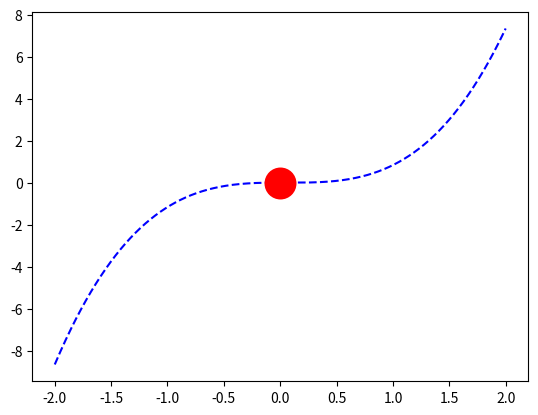

Recreate this plot in Python.
import math
import matplotlib.pyplot as plt
import numpy as np

def func(x):
    f = x**3-0.165*x**2+3.993*10**(-4)
    return f

def dfunc(x):
    f = 3*x**2-0.33*x 
    return f

def ddfunc(x):
    f = 24*x**2-12*x+4
    return f

def secica(x0,x1,tol):
    x_starije = math.inf
    x_staro = x0
    x_novo = x1
    iter = 0

    while(abs(x_staro-x_novo)>tol):
        x_starije = x_staro
        x_staro = x_novo
        x_novo = x_staro - dfunc(x_staro)*(x_staro-x_starije)/(dfunc(x_staro)-dfunc(x_starije))
        print(x_novo)
        iter+=1
    
    x_opt = x_novo
    f_opt = func(x_opt)
    return x_opt, f_opt, iter

x0 = 0.02
x1 = 0.05
tol = 0.001
x_opt,f_opt,iter = secica(x0,x1,tol)
print(x_opt,f_opt,iter)

x = np.linspace(-2,2,1000)
f = np.linspace(0,0,len(x))

for i in range(0,len(x)):
    f[i] = func(x[i])

p = plt.plot(x,f,'b--')
p = plt.plot(x_opt,f_opt,'or',markersize = 20, markeredgewidth = 3)
plt.show()